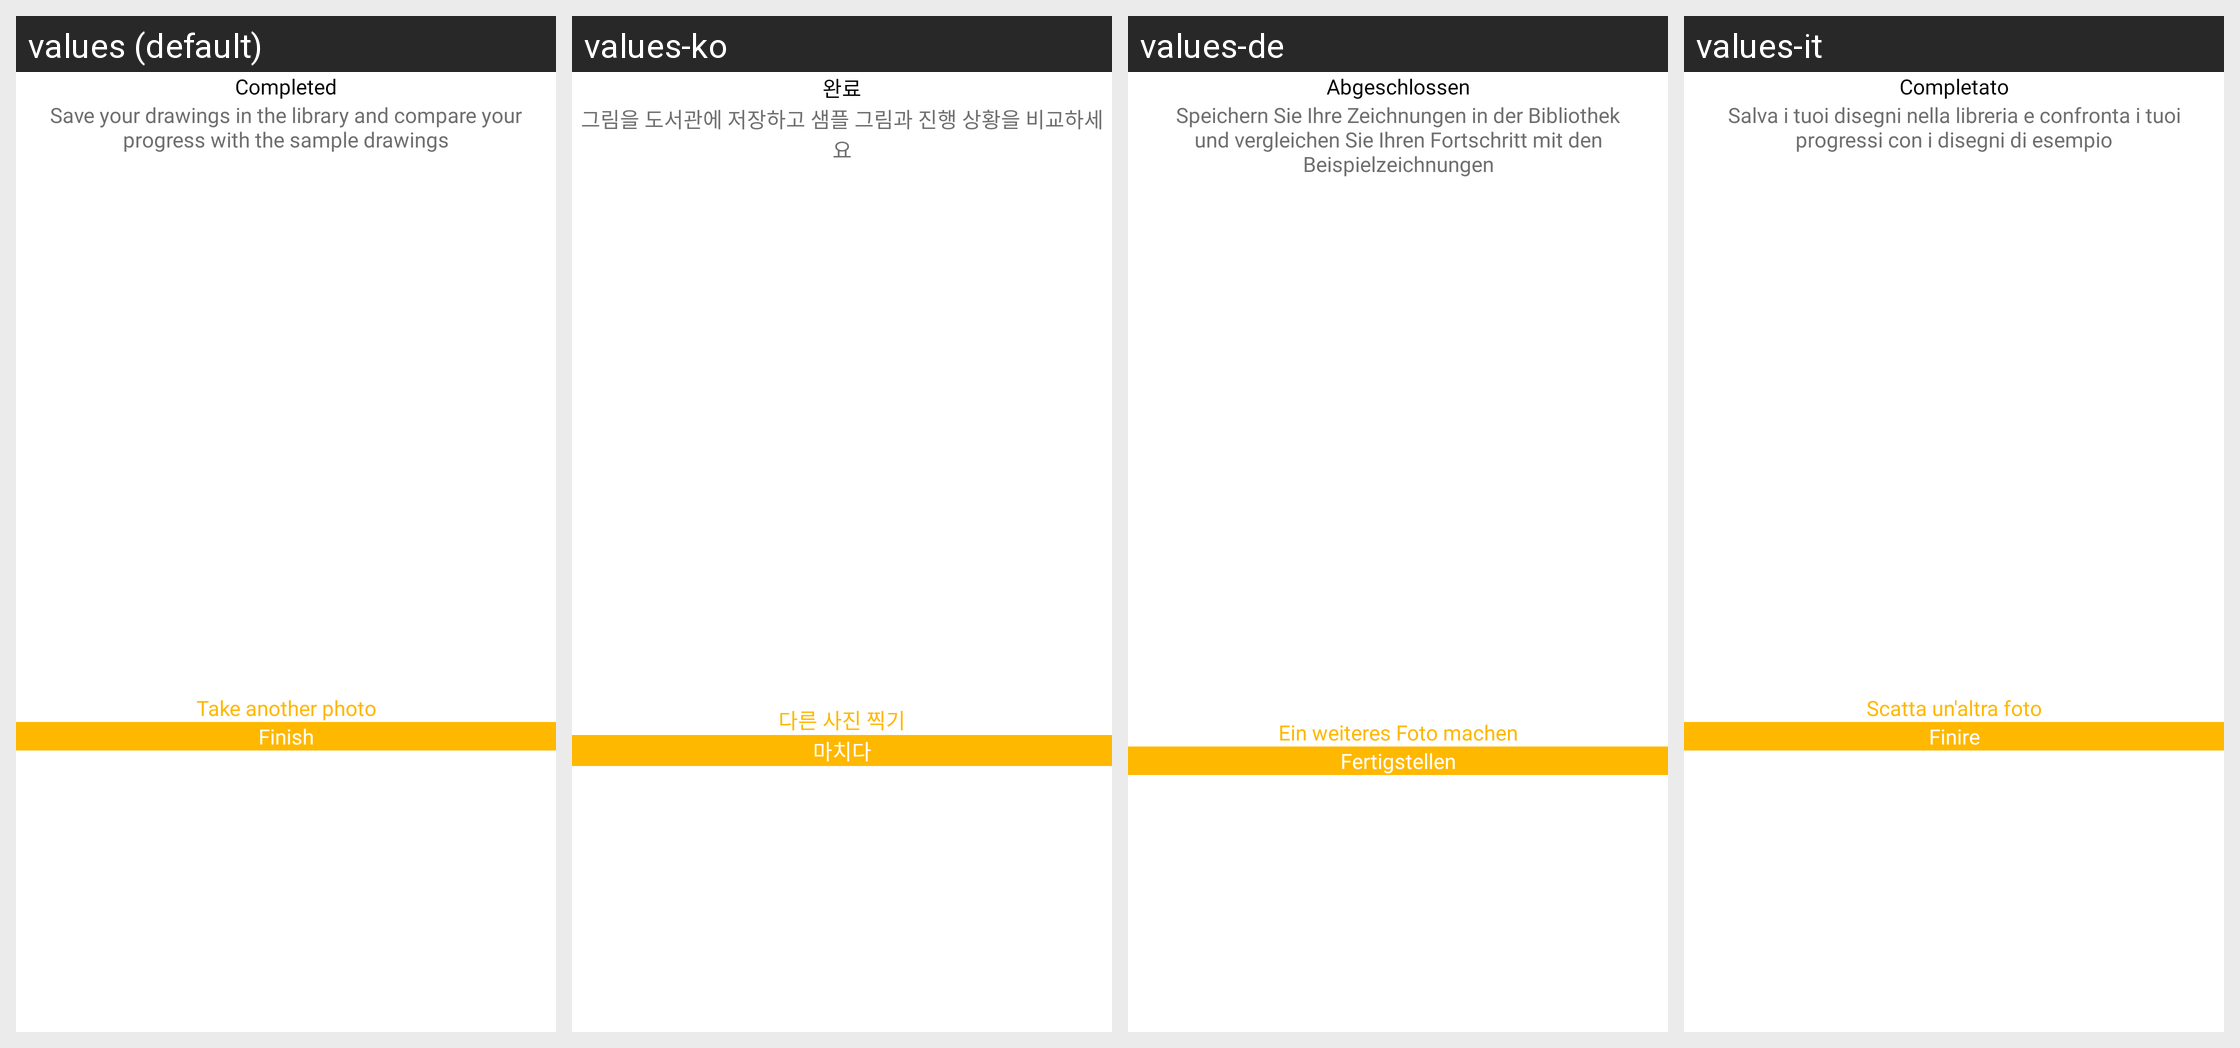

Locale-by-locale string values for the Android screen shown in this grid:
Android screen res/layout/dialog_finish.xml rendered under 4 locales, left to right: values (default), values-ko, values-de, values-it. Device: Nexus 5 (rendered at 1080×1920; each locale shown at half size, 540×960, under a caption strip naming it); theme Theme.ArSketch.
Other locales in the repository, not shown: values-en, values-es, values-fr, values-hi, values-ja, values-pt, values-th, values-tr, values-ur, values-vi, values-zh-rCN, values-zh-rTW.
Strings drawn on this screen, with the default value and each locale's value (text and hints the layout hard-codes, and strings that could not be matched under every locale, appear in the picture but are not listed):

completed
  values: Completed
  values-ko: 완료
  values-de: Abgeschlossen
  values-it: Completato

saving
  values: Save your drawings in the library and compare your progress with the sample drawings
  values-ko: 그림을 도서관에 저장하고 샘플 그림과 진행 상황을 비교하세요
  values-de: Speichern Sie Ihre Zeichnungen in der Bibliothek und vergleichen Sie Ihren Fortschritt mit den Beispielzeichnungen
  values-it: Salva i tuoi disegni nella libreria e confronta i tuoi progressi con i disegni di esempio

take_another_photo
  values: Take another photo
  values-ko: 다른 사진 찍기
  values-de: Ein weiteres Foto machen
  values-it: Scatta un'altra foto

finish
  values: Finish
  values-ko: 마치다
  values-de: Fertigstellen
  values-it: Finire
